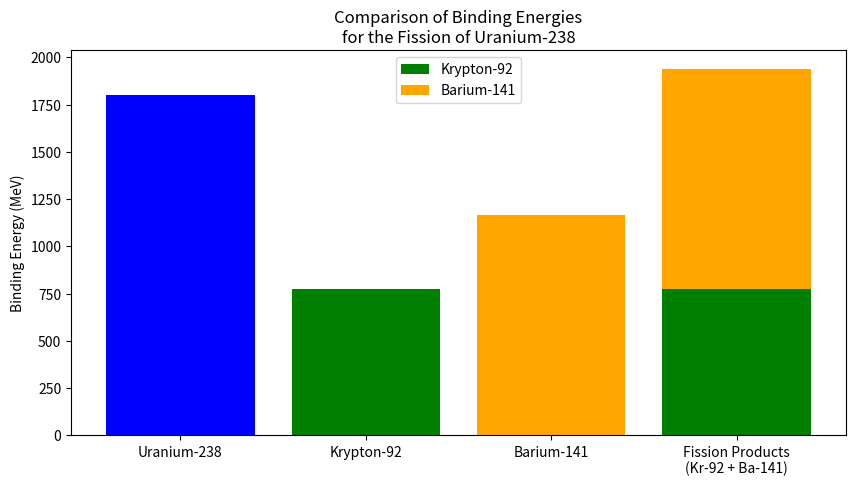

Generate this figure with matplotlib:
import matplotlib.pyplot as plt

# Example binding energies for illustration
B_U238 = 1798.9  # Binding energy of Uranium-238
B_Kr92 = 775.98  # Binding energy of Krypton-92
B_Ba141 = 1163.47  # Binding energy of Barium-141

# Labels and binding energies
labels = ['Uranium-238', 'Krypton-92', 'Barium-141', 'Fission Products\n(Kr-92 + Ba-141)']
binding_energies = [B_U238, B_Kr92, B_Ba141, B_Kr92 + B_Ba141]

# Define the colors for Krypton and Barium
colors = ['blue', 'green', 'orange', 'none']  # Uranium, Krypton, Barium, and fission product bar (initially 'none')

plt.figure(figsize=(10, 5))

# Plot the bars for Uranium-238, Krypton-92, and Barium-141
plt.bar(labels[:3], binding_energies[:3], color=colors[:3])

# Plot Krypton and Barium's contributions in the "Fission Products" bar
plt.bar(labels[3], B_Kr92, color='green', label='Krypton-92')
plt.bar(labels[3], B_Ba141, bottom=B_Kr92, color='orange', label='Barium-141')

# Adding labels and title
plt.ylabel('Binding Energy (MeV)')
plt.title('Comparison of Binding Energies\nfor the Fission of Uranium-238')

# Displaying the plot
plt.legend()
plt.show()
